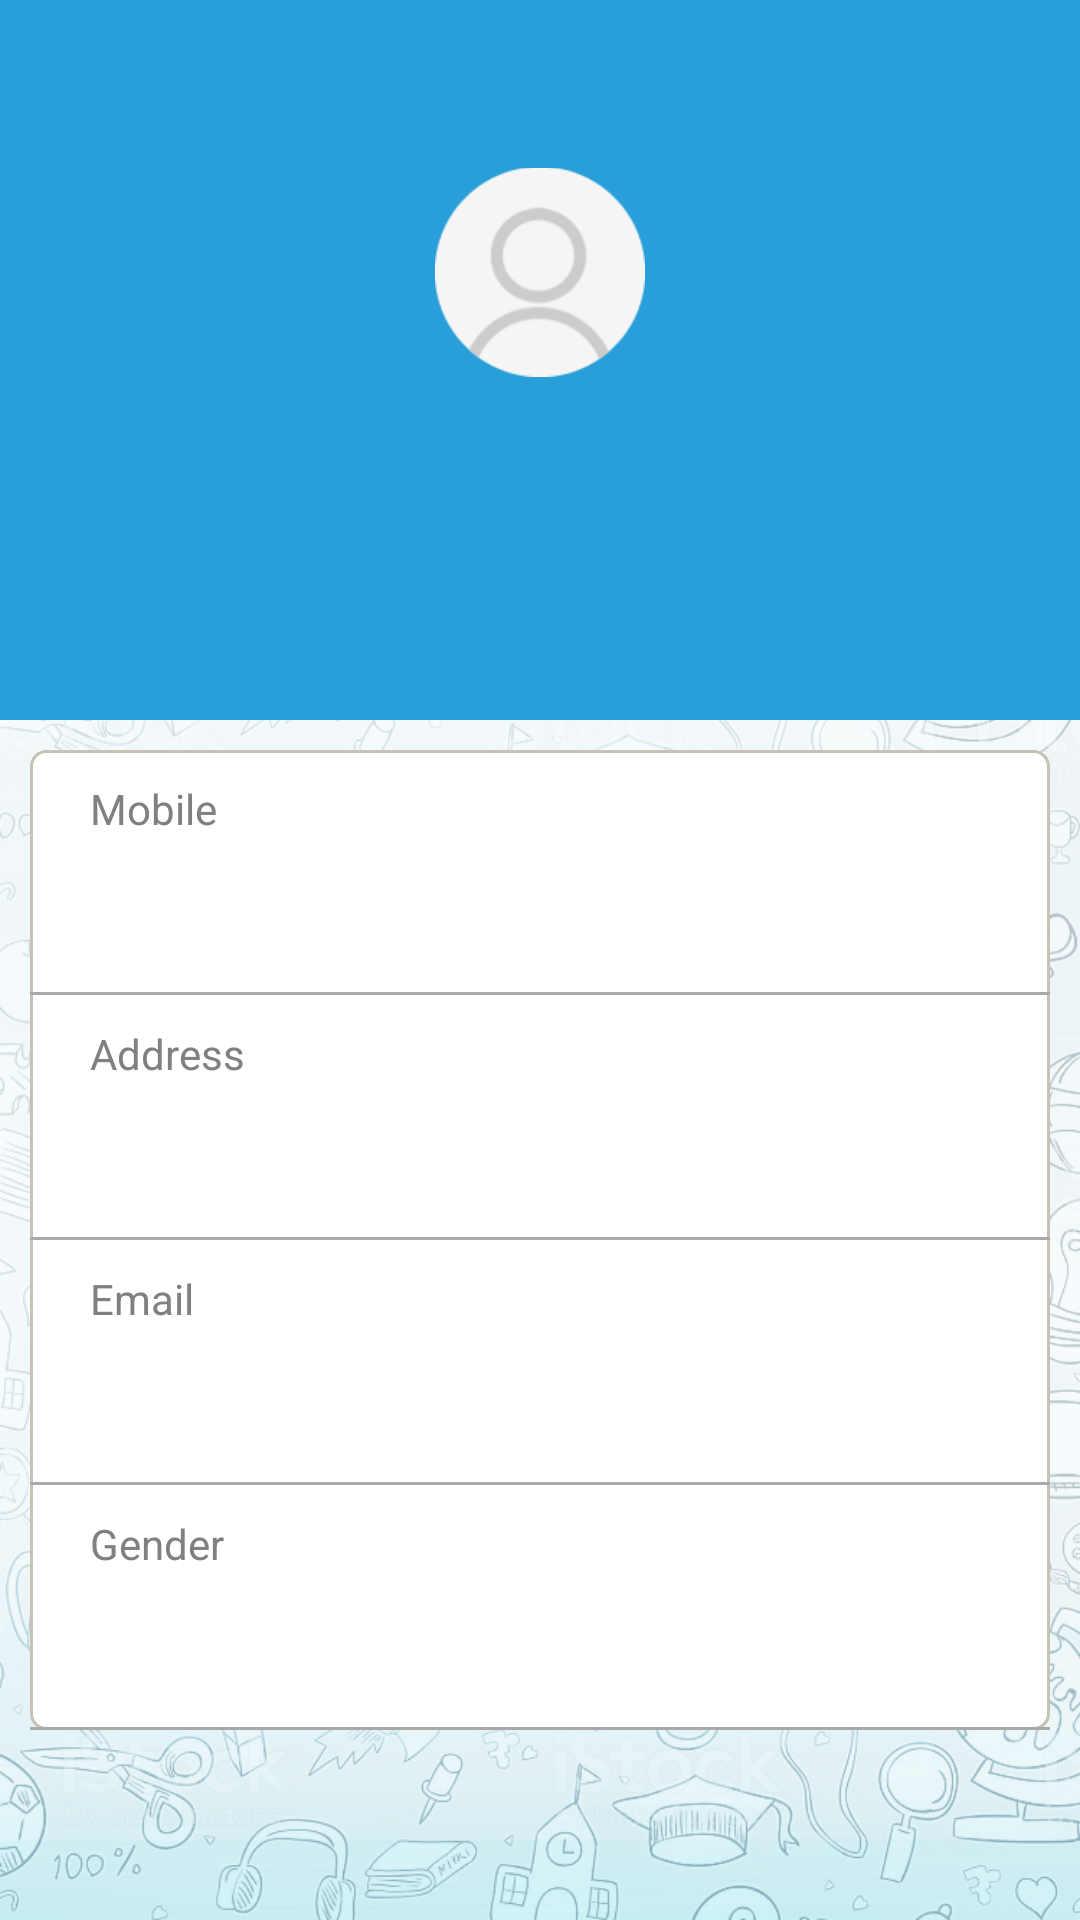

Layout XML and referenced resources for this Android screen:
<!-- AndroidManifest.xml: application theme MyTheme -->
<!-- res/layout/fragment_teacher_profile.xml -->
<?xml version="1.0" encoding="utf-8"?>
<android.support.design.widget.CoordinatorLayout
    xmlns:android="http://schemas.android.com/apk/res/android"
    xmlns:app="http://schemas.android.com/apk/res-auto"
    android:layout_width="match_parent"
    android:layout_height="match_parent"
    android:background="@drawable/ic_app_bg"
    android:fitsSystemWindows="true">

    <android.support.design.widget.AppBarLayout
        android:id="@+id/main.appbar"
        android:layout_width="match_parent"
        android:layout_height="240dp"
        android:theme="@style/ThemeOverlay.AppCompat.Dark.ActionBar">

        <android.support.design.widget.CollapsingToolbarLayout
            android:id="@+id/main.collapsing"
            android:layout_width="match_parent"
            android:layout_height="match_parent"
            app:layout_scrollFlags="scroll|exitUntilCollapsed"
            android:fitsSystemWindows="true"
            app:contentScrim="?attr/colorPrimary"
            app:expandedTitleMarginStart="48dp"
            app:expandedTitleMarginEnd="64dp">

            <RelativeLayout
                android:layout_gravity="center"
                android:layout_width="wrap_content"
                app:layout_collapseMode="parallax"
                android:layout_height="wrap_content">

                <ImageView
                    android:id="@+id/student_iv"
                    android:layout_width="72dp"
                    android:layout_height="72dp"
                    android:layout_gravity="center"
                    android:scaleType="centerInside"
                    android:fitsSystemWindows="true"
                    android:layout_centerHorizontal="true"
                    android:src="@drawable/ic_default_profile"/>
                <TextView
                    android:id="@+id/full_name_tv"
                    android:textColor="@color/White"
                    android:layout_below="@+id/student_iv"
                    android:layout_centerHorizontal="true"
                    android:textStyle="bold"
                    android:layout_gravity="center"
                    android:textSize="@dimen/text24"
                    android:layout_width="wrap_content"
                    android:layout_height="wrap_content" />

                <TextView
                    android:id="@+id/class_tv"
                    android:layout_marginTop="@dimen/dimen10"
                    android:layout_below="@+id/full_name_tv"
                    android:textColor="@color/White"
                    android:textStyle="bold"
                    android:singleLine="false"
                    android:layout_centerHorizontal="true"
                    android:textSize="@dimen/text12"
                    android:layout_width="wrap_content"
                    android:layout_height="wrap_content" />

            </RelativeLayout>

            <include
                android:id="@+id/header_ll"
                android:layout_gravity="top"
                android:layout_height="56dp"
                android:layout_width="match_parent"
                app:layout_collapseMode="pin"
                layout="@layout/header_toolbar"/>

        </android.support.design.widget.CollapsingToolbarLayout>
    </android.support.design.widget.AppBarLayout>

    <android.support.v4.widget.NestedScrollView
        android:layout_width="match_parent"
        android:layout_height="match_parent"
        app:layout_behavior="@string/appbar_scrolling_view_behavior">

        <LinearLayout
            android:layout_width="match_parent"
            android:layout_height="wrap_content"
            android:orientation="vertical"
            android:background="@drawable/input_bg"
            android:layout_margin="@dimen/dimen10">

            <LinearLayout
                android:layout_width="match_parent"
                android:layout_height="wrap_content"
                android:orientation="vertical"
                android:layout_marginTop="@dimen/dimen10">

                <TextView
                    android:text="Mobile"
                    android:paddingLeft="@dimen/dimen20"
                    android:paddingRight="@dimen/dimen20"
                    android:textColor="#808080"
                    android:textSize="@dimen/text14"
                    android:layout_width="wrap_content"
                    android:layout_height="wrap_content" />

                <TextView
                    android:id="@+id/mobile_tv"
                    android:paddingTop="@dimen/dimen10"
                    android:paddingLeft="@dimen/dimen20"
                    android:paddingRight="@dimen/dimen20"
                    android:textColor="#333333"
                    android:textSize="@dimen/text16"
                    android:layout_width="wrap_content"
                    android:layout_height="wrap_content" />

                <View
                    android:background="#A9A9A9"
                    android:layout_marginTop="@dimen/dimen20"
                    android:layout_width="match_parent"
                    android:layout_height="1dp"/>

            </LinearLayout>

            <LinearLayout
                android:layout_width="match_parent"
                android:layout_height="wrap_content"
                android:orientation="vertical"
                android:layout_marginTop="@dimen/dimen10">

                <TextView
                    android:text="Address"
                    android:paddingLeft="@dimen/dimen20"
                    android:paddingRight="@dimen/dimen20"
                    android:textColor="#808080"
                    android:textSize="@dimen/text14"
                    android:layout_width="wrap_content"
                    android:layout_height="wrap_content" />

                <TextView
                    android:id="@+id/address_tv"
                    android:paddingTop="@dimen/dimen10"
                    android:paddingLeft="@dimen/dimen20"
                    android:paddingRight="@dimen/dimen20"
                    android:textColor="#333333"
                    android:textSize="@dimen/text16"
                    android:layout_width="wrap_content"
                    android:layout_height="wrap_content" />

                <View
                    android:background="#A9A9A9"
                    android:layout_marginTop="@dimen/dimen20"
                    android:layout_width="match_parent"
                    android:layout_height="1dp"/>

            </LinearLayout>

            <LinearLayout
                android:layout_width="match_parent"
                android:layout_height="wrap_content"
                android:orientation="vertical"
                android:layout_marginTop="@dimen/dimen10">

                <TextView
                    android:text="Email"
                    android:paddingLeft="@dimen/dimen20"
                    android:paddingRight="@dimen/dimen20"
                    android:textColor="#808080"
                    android:textSize="@dimen/text14"
                    android:layout_width="wrap_content"
                    android:layout_height="wrap_content" />

                <TextView
                    android:id="@+id/email_tv"
                    android:paddingTop="@dimen/dimen10"
                    android:paddingLeft="@dimen/dimen20"
                    android:paddingRight="@dimen/dimen20"
                    android:textColor="#333333"
                    android:textSize="@dimen/text16"
                    android:layout_width="wrap_content"
                    android:layout_height="wrap_content" />

                <View
                    android:background="#A9A9A9"
                    android:layout_marginTop="@dimen/dimen20"
                    android:layout_width="match_parent"
                    android:layout_height="1dp"/>

            </LinearLayout>

            <LinearLayout
                android:layout_width="match_parent"
                android:layout_height="wrap_content"
                android:orientation="vertical"
                android:layout_marginTop="@dimen/dimen10">

                <TextView
                    android:text="Gender"
                    android:paddingLeft="@dimen/dimen20"
                    android:paddingRight="@dimen/dimen20"
                    android:textColor="#808080"
                    android:textSize="@dimen/text14"
                    android:layout_width="wrap_content"
                    android:layout_height="wrap_content" />

                <TextView
                    android:id="@+id/gender_tv"
                    android:paddingTop="@dimen/dimen10"
                    android:paddingLeft="@dimen/dimen20"
                    android:paddingRight="@dimen/dimen20"
                    android:textColor="#333333"
                    android:textSize="@dimen/text16"
                    android:layout_width="wrap_content"
                    android:layout_height="wrap_content" />

                <View
                    android:background="#A9A9A9"
                    android:layout_marginTop="@dimen/dimen20"
                    android:layout_width="match_parent"
                    android:layout_height="1dp"/>

            </LinearLayout>

        </LinearLayout>

    </android.support.v4.widget.NestedScrollView>

    <include
        layout="@layout/progress_dialog_loader"/>

</android.support.design.widget.CoordinatorLayout>
<!-- res/layout/header_toolbar.xml (included above) -->
<?xml version="1.0" encoding="utf-8"?>
<RelativeLayout
    xmlns:android="http://schemas.android.com/apk/res/android"
    xmlns:app="http://schemas.android.com/apk/res-auto"
    android:layout_width="match_parent"
    android:id="@+id/headerll"
    app:layout_collapseMode="pin"
    app:layout_scrollFlags="scroll|exitUntilCollapsed"
    android:layout_height="wrap_content">

    <android.support.v7.widget.Toolbar
        android:id="@+id/toolbar_default"
        android:layout_width="match_parent"
        app:theme="@style/Theme.AppCompat"
        android:layout_height="56dp"
        android:background="@color/colorPrimary"
        app:popupTheme="@style/ThemeOverlay.AppCompat.Light" />

</RelativeLayout>
<!-- res/layout/progress_dialog_loader.xml (included above) -->
<?xml version="1.0" encoding="utf-8"?>
<LinearLayout xmlns:android="http://schemas.android.com/apk/res/android"
    android:layout_width="match_parent"
    android:layout_height="match_parent"
    android:background="@android:color/transparent"
    android:gravity="center"
    android:orientation="vertical">


    <ProgressBar
        android:id="@+id/progressBar"
        android:layout_width="wrap_content"
        android:progressTint="@color/colorPrimary"
        android:progressTintMode="src_atop"
        android:visibility="gone"
        android:layout_height="wrap_content"
        android:layout_gravity="center"

       />

    <View
        android:layout_width="50dp"
        android:layout_height="1dp"
        android:layout_marginTop="25dp"
        android:background="?colorPrimary"
        android:visibility="gone" />

    <TextView
        android:id="@+id/message_tv"
        android:layout_width="wrap_content"
        android:layout_height="wrap_content"
        android:layout_gravity="center_horizontal"
        android:padding="20dp"
        android:visibility="gone" />
</LinearLayout>
<!-- resources referenced by this layout -->
<resources>
  <color name="White">#FFFFFF</color>
  <color name="colorPrimary">#289Fd9</color>
  <dimen name="dimen10">10dp</dimen>
  <dimen name="dimen20">20dp</dimen>
  <dimen name="text12">12sp</dimen>
  <dimen name="text14">14sp</dimen>
  <dimen name="text16">16sp</dimen>
  <dimen name="text24">24sp</dimen>
  <!-- drawable ic_app_bg: png bitmap (drawable-xhdpi, 932801 bytes) -->
  <!-- drawable ic_default_profile: png bitmap (drawable-xhdpi, 5251 bytes) -->
  <!-- drawable input_bg (drawable) -->
  <?xml version="1.0" encoding="utf-8"?>
  <shape xmlns:android="http://schemas.android.com/apk/res/android" >
  
  
  
      <solid android:color="#FFFFFF" />
  
      <stroke
          android:width="1dp"
          android:color="#C8C2B4" />
      <corners
          android:topLeftRadius="@dimen/dimen5"
          android:topRightRadius="@dimen/dimen5"
          android:bottomLeftRadius="@dimen/dimen5"
          android:bottomRightRadius="@dimen/dimen5"/>
  
  
  </shape>
  <style name="MyTheme" parent="AppTheme">
          <item name="colorPrimary">@color/colorPrimary</item>
          <item name="colorPrimaryDark">@color/colorPrimaryDark</item>
          <item name="colorControlNormal">@color/colorPrimary</item>
  
          <item name="windowActionBar">false</item>
          <item name="windowNoTitle">true</item>
          <item name="android:windowDisablePreview">true</item>
  
      </style>
  <dimen name="dimen5">5dp</dimen>
  <style name="AppTheme" parent="Theme.AppCompat.Light.DarkActionBar">
          
          <item name="colorPrimary">@color/colorPrimary</item>
          <item name="colorPrimaryDark">@color/colorPrimaryDark</item>
          <item name="colorAccent">@color/colorAccent</item>
      </style>
  <color name="colorPrimaryDark">#0890B0</color>
  <color name="colorAccent">#0890B0</color>
</resources>
